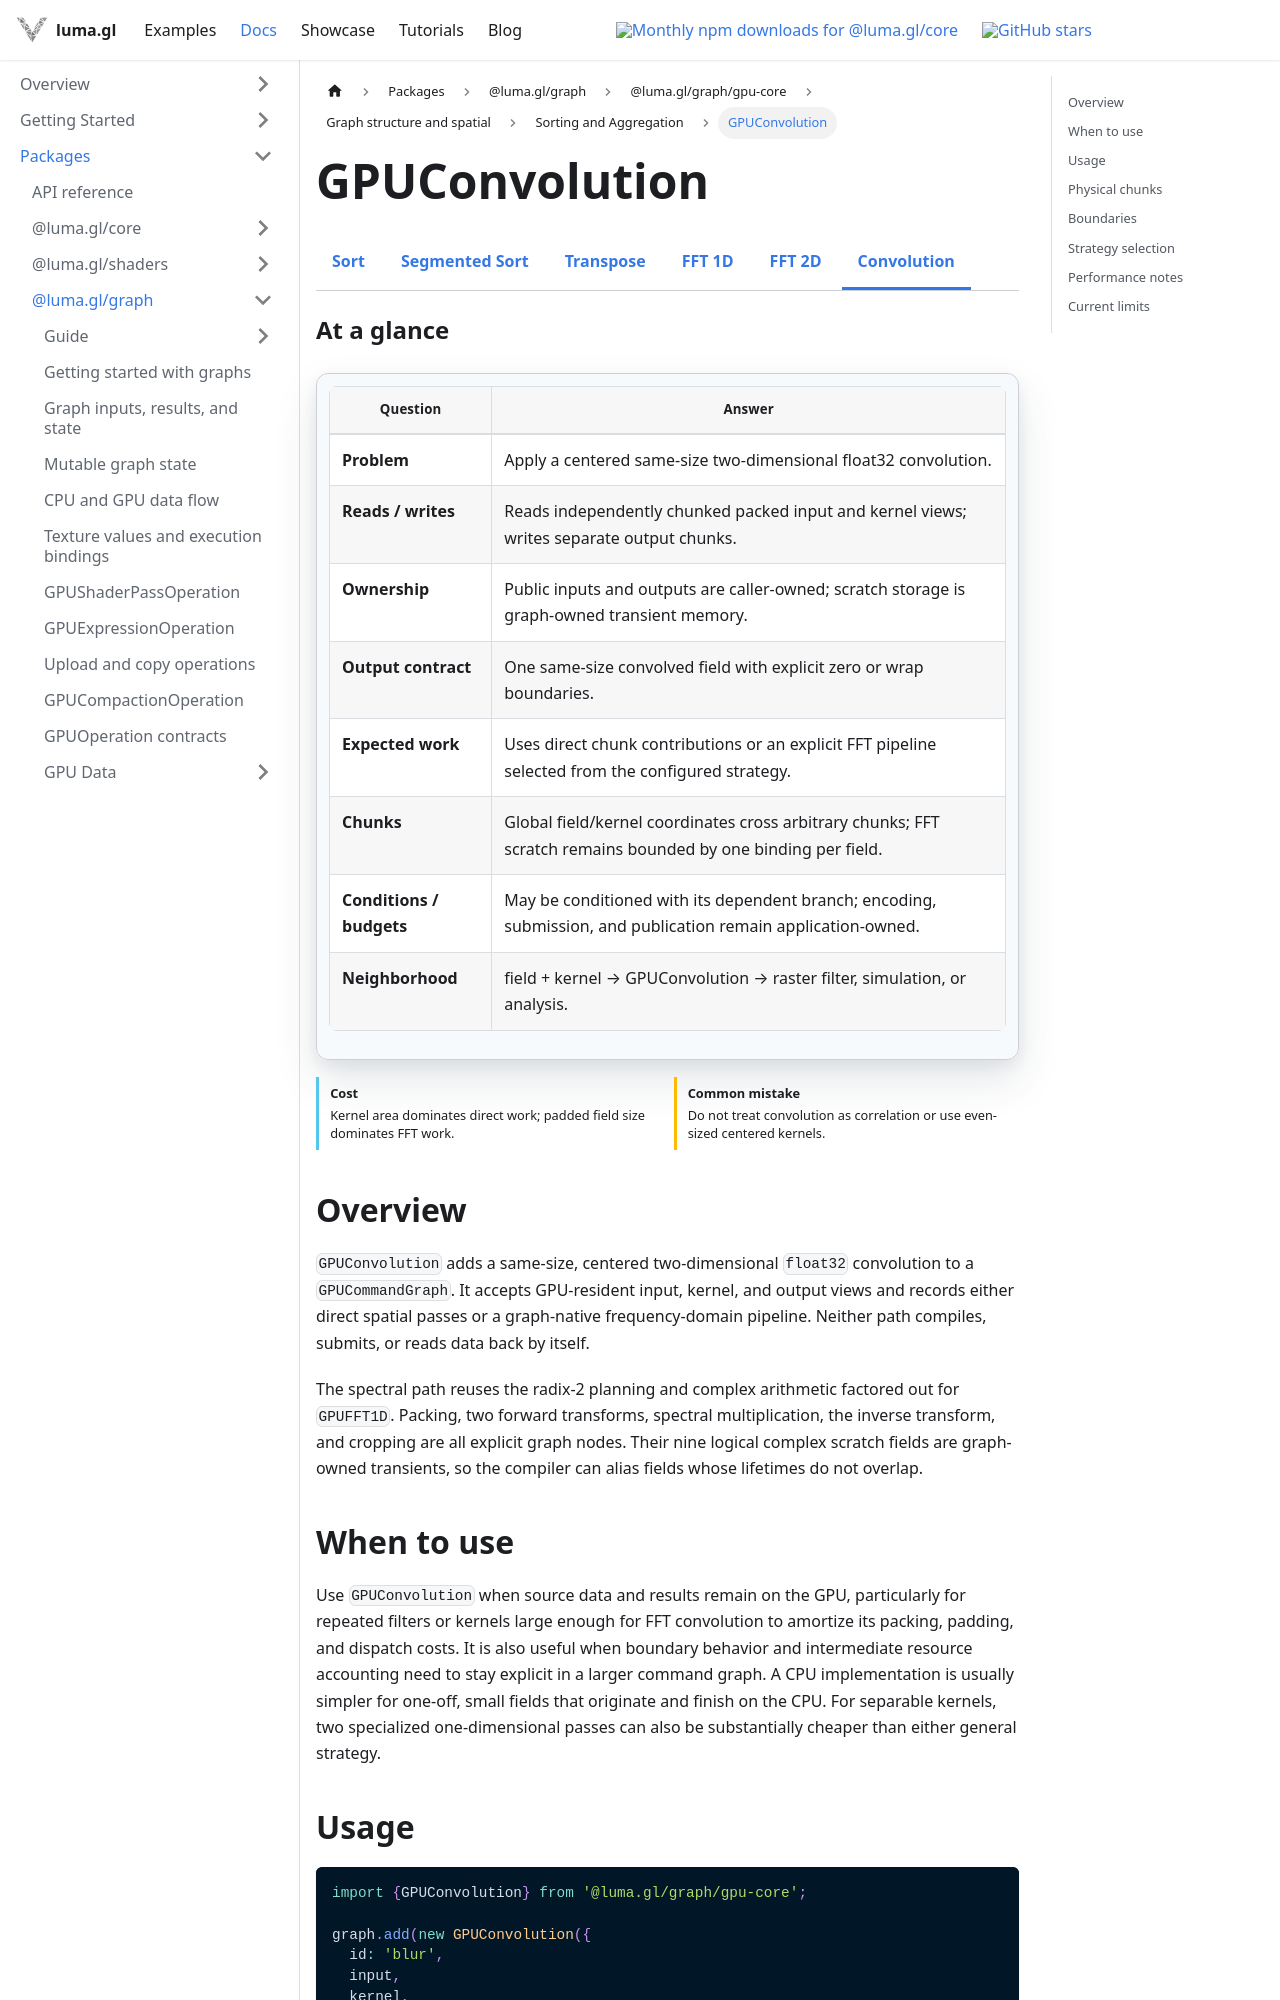

repository: visgl/luma.gl · page: next/docs/api-reference/experimental/gpu-core/gpu-convolution.html · generator: docusaurus

import {GPUCoreDocsTabs} from '@site/src/components/docs/gpu-core-docs-tabs';
import {GPUOperationContract} from '@site/src/components/docs/gpu-operation-contract';

# GPUConvolution

<GPUCoreDocsTabs active="convolution" />

<GPUOperationContract operation="gpu-convolution" />

## Overview

`GPUConvolution` adds a same-size, centered two-dimensional `float32` convolution to a
`GPUCommandGraph`. It accepts GPU-resident input, kernel, and output views and records either
direct spatial passes or a graph-native frequency-domain pipeline. Neither path compiles, submits,
or reads data back by itself.

The spectral path reuses the radix-2 planning and complex arithmetic factored out for `GPUFFT1D`.
Packing, two forward transforms, spectral multiplication, the inverse transform, and cropping are
all explicit graph nodes. Their nine logical complex scratch fields are graph-owned transients, so
the compiler can alias fields whose lifetimes do not overlap.

## When to use

Use `GPUConvolution` when source data and results remain on the GPU, particularly for repeated
filters or kernels large enough for FFT convolution to amortize its packing, padding, and dispatch
costs. It is also useful when boundary behavior and intermediate resource accounting need to stay
explicit in a larger command graph. A CPU implementation is usually simpler for one-off, small
fields that originate and finish on the CPU. For separable kernels, two specialized one-dimensional
passes can also be substantially cheaper than either general strategy.

## Usage

```ts
import {GPUConvolution} from '@luma.gl/graph/gpu-core';

graph.add(new GPUConvolution({
  id: 'blur',
  input,
  kernel,
  output,
  width: 1024,
  height: 1024,
  kernelWidth: 15,
  kernelHeight: 15,
  boundary: 'zero',
  strategy: 'auto'
}));
```

All three values accept packed `GraphDataView<'float32'>` or `GraphVectorView<'float32'>` views
belonging to the target graph. The
input and output contain at least `width * height` row-major values. The kernel contains at least
`kernelWidth * kernelHeight` values. Input, kernel, and output use separate graph buffers, and both
kernel dimensions must be positive odd integers so the center is unambiguous.
